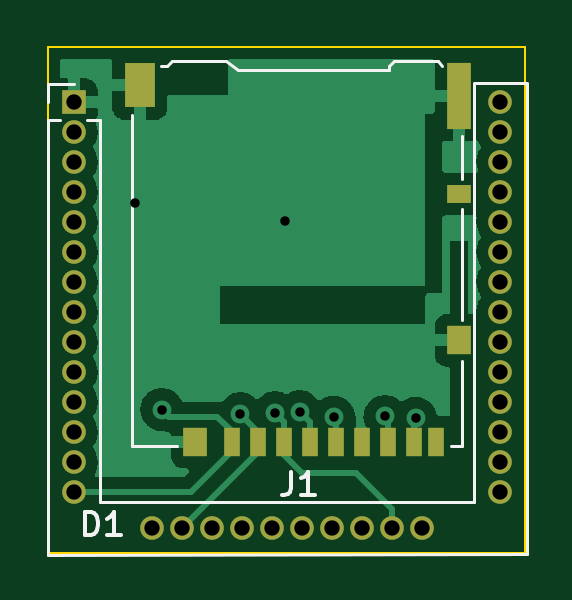
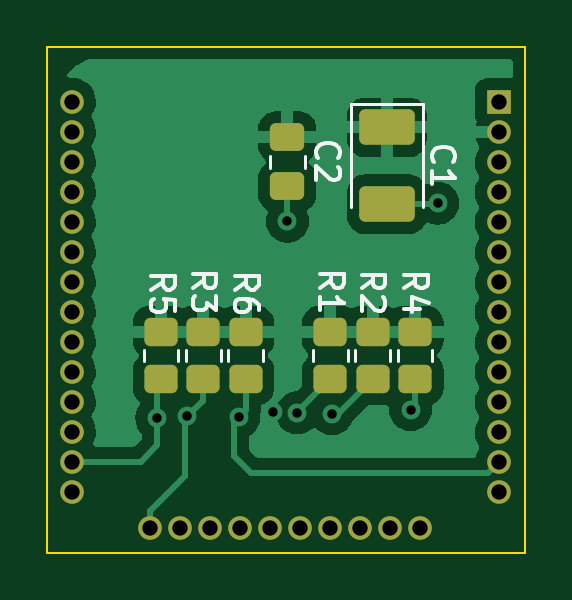
Circuit board: 11 layer files. Board 20.2 x 21.4 mm.
- bottom_copper: sd-card_adapter_esp32-B_Cu.gbl (43913 bytes)
- bottom_mask: sd-card_adapter_esp32-B_Mask.gbs (2825 bytes)
- paste: sd-card_adapter_esp32-B_Paste.gbp (1780 bytes)
- bottom_silk: sd-card_adapter_esp32-B_Silkscreen.gbo (8801 bytes)
- outline: sd-card_adapter_esp32-Edge_Cuts.gm1 (736 bytes)
- top_copper: sd-card_adapter_esp32-F_Cu.gtl (26048 bytes)
- top_mask: sd-card_adapter_esp32-F_Mask.gts (2060 bytes)
- paste: sd-card_adapter_esp32-F_Paste.gtp (1015 bytes)
- top_silk: sd-card_adapter_esp32-F_Silkscreen.gto (4236 bytes)
- drill: sd-card_adapter_esp32-NPTH.drl (276 bytes)
- drill: sd-card_adapter_esp32-PTH.drl (1144 bytes)

=== bottom_copper: sd-card_adapter_esp32-B_Cu.gbl (43913 bytes, source omitted) ===
=== bottom_mask: sd-card_adapter_esp32-B_Mask.gbs (2825 bytes, source withheld) ===
=== paste: sd-card_adapter_esp32-B_Paste.gbp (1780 bytes, source withheld) ===
=== bottom_silk: sd-card_adapter_esp32-B_Silkscreen.gbo (8801 bytes, source omitted) ===
=== outline: sd-card_adapter_esp32-Edge_Cuts.gm1 ===
G04 #@! TF.GenerationSoftware,KiCad,Pcbnew,6.0.9*
G04 #@! TF.CreationDate,2022-11-20T11:42:10+03:00*
G04 #@! TF.ProjectId,sd-card_adapter_esp32,73642d63-6172-4645-9f61-646170746572,rev?*
G04 #@! TF.SameCoordinates,Original*
G04 #@! TF.FileFunction,Profile,NP*
%FSLAX46Y46*%
G04 Gerber Fmt 4.6, Leading zero omitted, Abs format (unit mm)*
G04 Created by KiCad (PCBNEW 6.0.9) date 2022-11-20 11:42:10*
%MOMM*%
%LPD*%
G01*
G04 APERTURE LIST*
G04 #@! TA.AperFunction,Profile*
%ADD10C,0.100000*%
G04 #@! TD*
G04 APERTURE END LIST*
D10*
X101250000Y-60930000D02*
X121470000Y-60930000D01*
X121470000Y-60930000D02*
X121470000Y-82350000D01*
X121470000Y-82350000D02*
X101250000Y-82350000D01*
X101250000Y-82350000D02*
X101250000Y-60930000D01*
M02*

=== top_copper: sd-card_adapter_esp32-F_Cu.gtl (26048 bytes, source omitted) ===
=== top_mask: sd-card_adapter_esp32-F_Mask.gts ===
G04 #@! TF.GenerationSoftware,KiCad,Pcbnew,6.0.9*
G04 #@! TF.CreationDate,2022-11-20T11:42:09+03:00*
G04 #@! TF.ProjectId,sd-card_adapter_esp32,73642d63-6172-4645-9f61-646170746572,rev?*
G04 #@! TF.SameCoordinates,Original*
G04 #@! TF.FileFunction,Soldermask,Top*
G04 #@! TF.FilePolarity,Negative*
%FSLAX46Y46*%
G04 Gerber Fmt 4.6, Leading zero omitted, Abs format (unit mm)*
G04 Created by KiCad (PCBNEW 6.0.9) date 2022-11-20 11:42:09*
%MOMM*%
%LPD*%
G01*
G04 APERTURE LIST*
%ADD10R,1.000000X1.000000*%
%ADD11O,1.000000X1.000000*%
%ADD12C,1.000000*%
%ADD13R,1.300000X1.900000*%
%ADD14R,1.000000X2.800000*%
%ADD15R,1.000000X1.200000*%
%ADD16R,1.000000X0.800000*%
%ADD17R,0.700000X1.200000*%
G04 APERTURE END LIST*
D10*
X102360000Y-63283750D03*
D11*
X102360000Y-64553750D03*
X102360000Y-65823750D03*
X102360000Y-67093750D03*
X102360000Y-68363750D03*
X102360000Y-69633750D03*
X102360000Y-70903750D03*
X102360000Y-72173750D03*
X102360000Y-73443750D03*
X102360000Y-74713750D03*
X102360000Y-75983750D03*
X102360000Y-77253750D03*
X102360000Y-78523750D03*
X102360000Y-79793750D03*
X105677500Y-81316250D03*
X106947500Y-81316250D03*
X108217500Y-81316250D03*
X109487500Y-81316250D03*
X110757500Y-81316250D03*
X112027500Y-81316250D03*
X113297500Y-81316250D03*
X114567500Y-81316250D03*
X115837500Y-81316250D03*
X117107500Y-81316250D03*
X120420000Y-79763750D03*
X120420000Y-78493750D03*
X120420000Y-77223750D03*
X120420000Y-75953750D03*
X120420000Y-74683750D03*
X120420000Y-73413750D03*
X120420000Y-72143750D03*
X120420000Y-70873750D03*
X120420000Y-69603750D03*
X120420000Y-68333750D03*
X120420000Y-67063750D03*
X120420000Y-65793750D03*
X120420000Y-64523750D03*
D12*
X120420000Y-63253750D03*
D13*
X105149998Y-62565000D03*
D14*
X118649998Y-63015000D03*
D15*
X118649998Y-73365000D03*
X107499998Y-77665000D03*
D16*
X118649998Y-67165000D03*
D17*
X117699998Y-77665000D03*
X116749998Y-77665000D03*
X115649998Y-77665000D03*
X114549998Y-77665000D03*
X113449998Y-77665000D03*
X112349998Y-77665000D03*
X111249998Y-77665000D03*
X110149998Y-77665000D03*
X109049998Y-77665000D03*
M02*

=== paste: sd-card_adapter_esp32-F_Paste.gtp ===
G04 #@! TF.GenerationSoftware,KiCad,Pcbnew,6.0.9*
G04 #@! TF.CreationDate,2022-11-20T11:42:09+03:00*
G04 #@! TF.ProjectId,sd-card_adapter_esp32,73642d63-6172-4645-9f61-646170746572,rev?*
G04 #@! TF.SameCoordinates,Original*
G04 #@! TF.FileFunction,Paste,Top*
G04 #@! TF.FilePolarity,Positive*
%FSLAX46Y46*%
G04 Gerber Fmt 4.6, Leading zero omitted, Abs format (unit mm)*
G04 Created by KiCad (PCBNEW 6.0.9) date 2022-11-20 11:42:09*
%MOMM*%
%LPD*%
G01*
G04 APERTURE LIST*
%ADD10R,1.300000X1.900000*%
%ADD11R,1.000000X2.800000*%
%ADD12R,1.000000X1.200000*%
%ADD13R,1.000000X0.800000*%
%ADD14R,0.700000X1.200000*%
G04 APERTURE END LIST*
D10*
X105149998Y-62565000D03*
D11*
X118649998Y-63015000D03*
D12*
X118649998Y-73365000D03*
X107499998Y-77665000D03*
D13*
X118649998Y-67165000D03*
D14*
X117699998Y-77665000D03*
X116749998Y-77665000D03*
X115649998Y-77665000D03*
X114549998Y-77665000D03*
X113449998Y-77665000D03*
X112349998Y-77665000D03*
X111249998Y-77665000D03*
X110149998Y-77665000D03*
X109049998Y-77665000D03*
M02*

=== top_silk: sd-card_adapter_esp32-F_Silkscreen.gto ===
G04 #@! TF.GenerationSoftware,KiCad,Pcbnew,6.0.9*
G04 #@! TF.CreationDate,2022-11-20T11:42:09+03:00*
G04 #@! TF.ProjectId,sd-card_adapter_esp32,73642d63-6172-4645-9f61-646170746572,rev?*
G04 #@! TF.SameCoordinates,Original*
G04 #@! TF.FileFunction,Legend,Top*
G04 #@! TF.FilePolarity,Positive*
%FSLAX46Y46*%
G04 Gerber Fmt 4.6, Leading zero omitted, Abs format (unit mm)*
G04 Created by KiCad (PCBNEW 6.0.9) date 2022-11-20 11:42:09*
%MOMM*%
%LPD*%
G01*
G04 APERTURE LIST*
%ADD10C,0.150000*%
%ADD11C,0.120000*%
%ADD12R,1.000000X1.000000*%
%ADD13O,1.000000X1.000000*%
%ADD14C,1.000000*%
%ADD15R,1.300000X1.900000*%
%ADD16R,1.000000X2.800000*%
%ADD17R,1.000000X1.200000*%
%ADD18R,1.000000X0.800000*%
%ADD19R,0.700000X1.200000*%
G04 APERTURE END LIST*
D10*
X102831904Y-81622380D02*
X102831904Y-80622380D01*
X103070000Y-80622380D01*
X103212857Y-80670000D01*
X103308095Y-80765238D01*
X103355714Y-80860476D01*
X103403333Y-81050952D01*
X103403333Y-81193809D01*
X103355714Y-81384285D01*
X103308095Y-81479523D01*
X103212857Y-81574761D01*
X103070000Y-81622380D01*
X102831904Y-81622380D01*
X104355714Y-81622380D02*
X103784285Y-81622380D01*
X104070000Y-81622380D02*
X104070000Y-80622380D01*
X103974761Y-80765238D01*
X103879523Y-80860476D01*
X103784285Y-80908095D01*
X111566664Y-78917380D02*
X111566664Y-79631666D01*
X111519045Y-79774523D01*
X111423807Y-79869761D01*
X111280950Y-79917380D01*
X111185712Y-79917380D01*
X112566664Y-79917380D02*
X111995236Y-79917380D01*
X112280950Y-79917380D02*
X112280950Y-78917380D01*
X112185712Y-79060238D01*
X112090474Y-79155476D01*
X111995236Y-79203095D01*
D11*
X103470000Y-64043750D02*
X103470000Y-80206250D01*
X101250000Y-62523750D02*
X102360000Y-62523750D01*
X101250000Y-82436250D02*
X121530000Y-82426250D01*
X101250000Y-64043750D02*
X101796529Y-64043750D01*
X102923471Y-64043750D02*
X103470000Y-64043750D01*
X101250000Y-63283750D02*
X101250000Y-62523750D01*
X103470000Y-80206250D02*
X119290000Y-80196250D01*
X121530000Y-62506250D02*
X121530000Y-82426250D01*
X119300000Y-62506250D02*
X119290000Y-80196250D01*
X121530000Y-62486250D02*
X119300000Y-62486250D01*
X101250000Y-64033750D02*
X101250000Y-82436250D01*
X106509998Y-61555000D02*
X108819998Y-61555000D01*
X117769998Y-61555000D02*
X117969998Y-61755000D01*
X106749998Y-77825000D02*
X104829998Y-77825000D01*
X104829998Y-77825000D02*
X104829998Y-63815000D01*
X118799998Y-72515000D02*
X118799998Y-67815000D01*
X106509998Y-61555000D02*
X106309998Y-61755000D01*
X108819998Y-61555000D02*
X109329998Y-61905000D01*
X106309998Y-61755000D02*
X106049998Y-61755000D01*
X118349998Y-77825000D02*
X118799998Y-77825000D01*
X118799998Y-66515000D02*
X118799998Y-64715000D01*
X118799998Y-77825000D02*
X118799998Y-74215000D01*
X115909998Y-61555000D02*
X115699998Y-61755000D01*
X117769998Y-61555000D02*
X115909998Y-61555000D01*
X115699998Y-61905000D02*
X109329998Y-61905000D01*
X115699998Y-61905000D02*
X115699998Y-61755000D01*
%LPC*%
D12*
X102360000Y-63283750D03*
D13*
X102360000Y-64553750D03*
X102360000Y-65823750D03*
X102360000Y-67093750D03*
X102360000Y-68363750D03*
X102360000Y-69633750D03*
X102360000Y-70903750D03*
X102360000Y-72173750D03*
X102360000Y-73443750D03*
X102360000Y-74713750D03*
X102360000Y-75983750D03*
X102360000Y-77253750D03*
X102360000Y-78523750D03*
X102360000Y-79793750D03*
X105677500Y-81316250D03*
X106947500Y-81316250D03*
X108217500Y-81316250D03*
X109487500Y-81316250D03*
X110757500Y-81316250D03*
X112027500Y-81316250D03*
X113297500Y-81316250D03*
X114567500Y-81316250D03*
X115837500Y-81316250D03*
X117107500Y-81316250D03*
X120420000Y-79763750D03*
X120420000Y-78493750D03*
X120420000Y-77223750D03*
X120420000Y-75953750D03*
X120420000Y-74683750D03*
X120420000Y-73413750D03*
X120420000Y-72143750D03*
X120420000Y-70873750D03*
X120420000Y-69603750D03*
X120420000Y-68333750D03*
X120420000Y-67063750D03*
X120420000Y-65793750D03*
X120420000Y-64523750D03*
D14*
X120420000Y-63253750D03*
D15*
X105149998Y-62565000D03*
D16*
X118649998Y-63015000D03*
D17*
X118649998Y-73365000D03*
X107499998Y-77665000D03*
D18*
X118649998Y-67165000D03*
D19*
X117699998Y-77665000D03*
X116749998Y-77665000D03*
X115649998Y-77665000D03*
X114549998Y-77665000D03*
X113449998Y-77665000D03*
X112349998Y-77665000D03*
X111249998Y-77665000D03*
X110149998Y-77665000D03*
X109049998Y-77665000D03*
M02*

=== drill: sd-card_adapter_esp32-NPTH.drl ===
M48
; DRILL file {KiCad 6.0.9} date Вс 20 ноя 2022 11:42:55
; FORMAT={-:-/ absolute / metric / decimal}
; #@! TF.CreationDate,2022-11-20T11:42:55+03:00
; #@! TF.GenerationSoftware,Kicad,Pcbnew,6.0.9
; #@! TF.FileFunction,NonPlated,1,2,NPTH
FMAT,2
METRIC
%
G90
G05
T0
M30

=== drill: sd-card_adapter_esp32-PTH.drl ===
M48
; DRILL file {KiCad 6.0.9} date Вс 20 ноя 2022 11:42:55
; FORMAT={-:-/ absolute / metric / decimal}
; #@! TF.CreationDate,2022-11-20T11:42:55+03:00
; #@! TF.GenerationSoftware,Kicad,Pcbnew,6.0.9
; #@! TF.FileFunction,Plated,1,2,PTH
FMAT,2
METRIC
; #@! TA.AperFunction,Plated,PTH,ViaDrill
T1C0.400
; #@! TA.AperFunction,Plated,PTH,ComponentDrill
T2C0.650
%
G90
G05
T1
X104.94Y-67.55
X106.09Y-76.29
X109.411Y-76.466
X110.88Y-76.43
X111.3Y-68.32
X111.93Y-76.39
X113.365Y-76.615
X115.535Y-76.585
X116.83Y-76.66
T2
X102.36Y-63.284
X102.36Y-64.554
X102.36Y-65.824
X102.36Y-67.094
X102.36Y-68.364
X102.36Y-69.634
X102.36Y-70.904
X102.36Y-72.174
X102.36Y-73.444
X102.36Y-74.714
X102.36Y-75.984
X102.36Y-77.254
X102.36Y-78.524
X102.36Y-79.794
X105.677Y-81.316
X106.947Y-81.316
X108.218Y-81.316
X109.487Y-81.316
X110.757Y-81.316
X112.027Y-81.316
X113.297Y-81.316
X114.567Y-81.316
X115.837Y-81.316
X117.108Y-81.316
X120.42Y-63.254
X120.42Y-64.524
X120.42Y-65.794
X120.42Y-67.064
X120.42Y-68.334
X120.42Y-69.604
X120.42Y-70.874
X120.42Y-72.144
X120.42Y-73.414
X120.42Y-74.684
X120.42Y-75.954
X120.42Y-77.224
X120.42Y-78.494
X120.42Y-79.764
T0
M30

